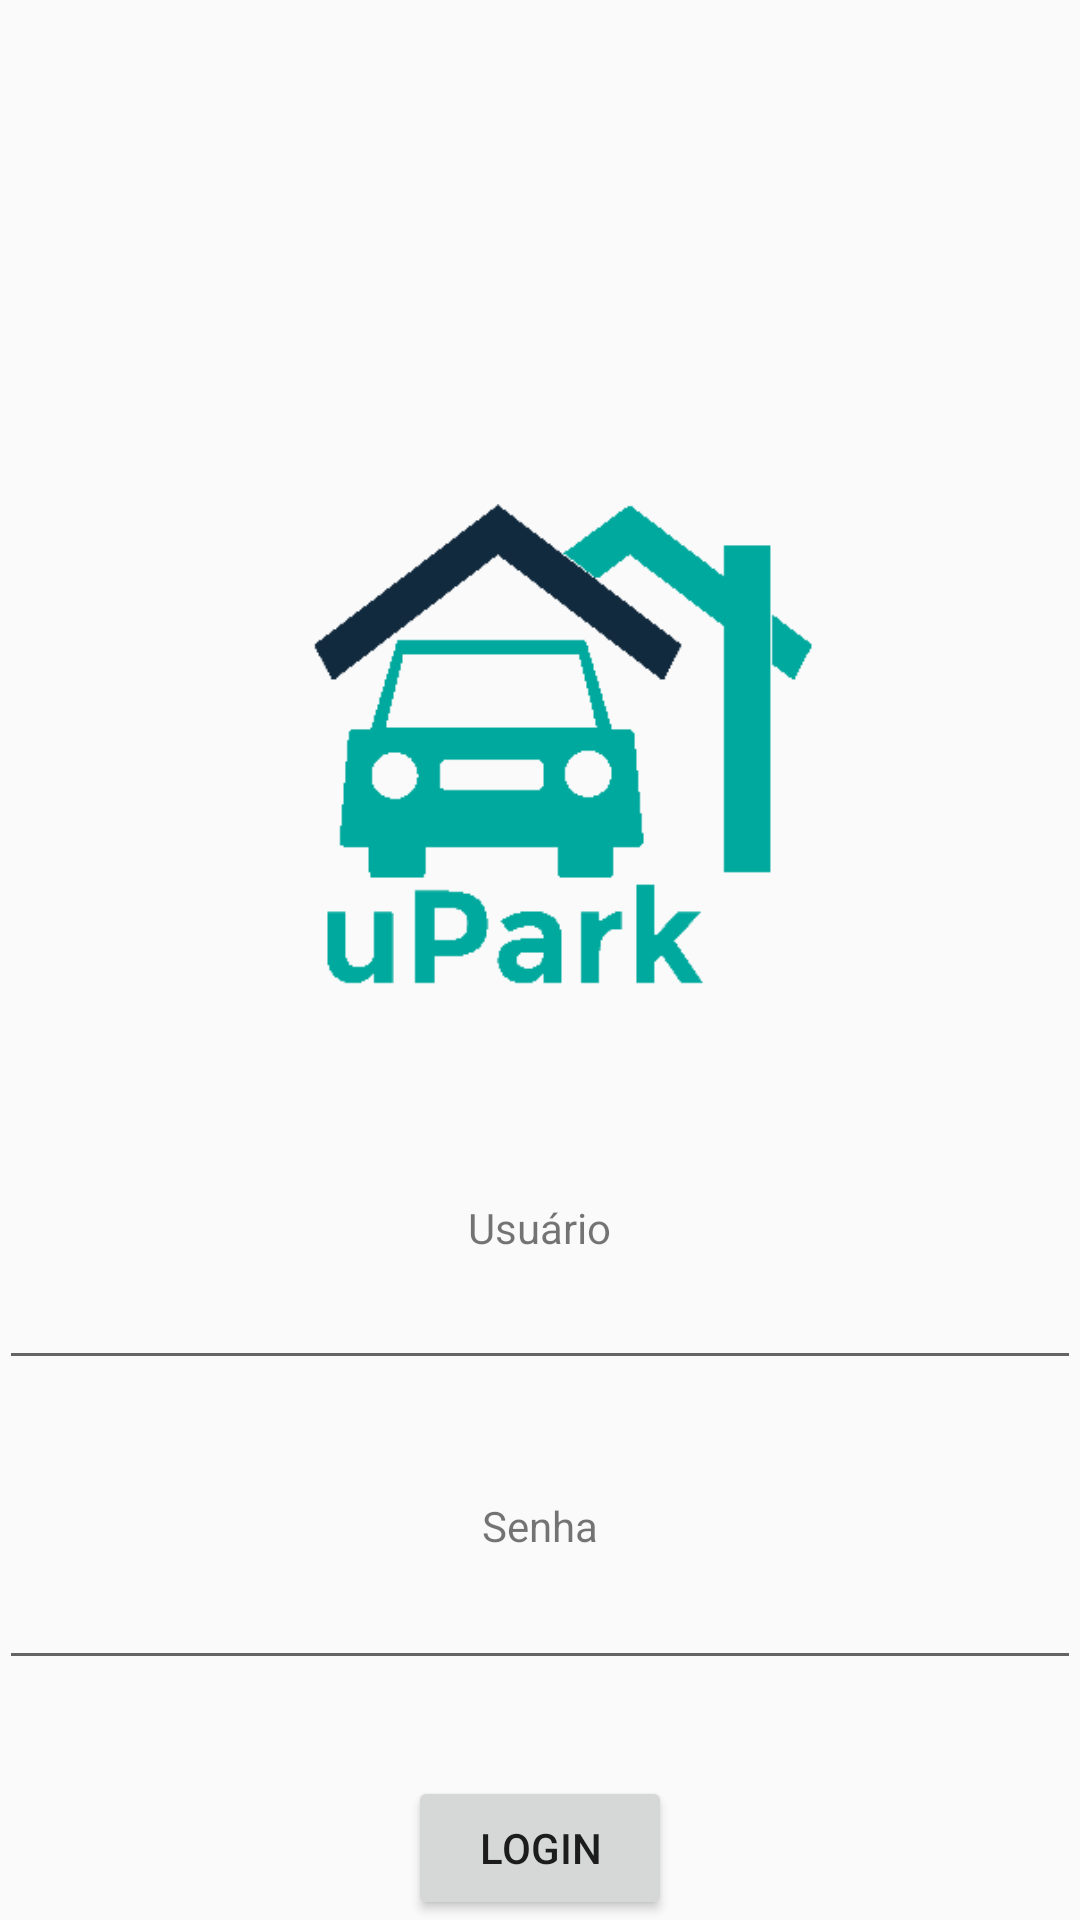

Produce the Android XML layout that renders to this screen, including the resource entries it uses.
<!-- AndroidManifest.xml: application theme AppTheme -->
<!-- res/layout/activity_main.xml -->
<?xml version="1.0" encoding="utf-8"?>
<RelativeLayout xmlns:android="http://schemas.android.com/apk/res/android"
    xmlns:tools="http://schemas.android.com/tools"
    android:layout_width="match_parent"
    android:layout_height="match_parent"
    android:paddingBottom="@dimen/activity_vertical_margin"
    android:paddingLeft="@dimen/activity_horizontal_margin"
    android:paddingRight="@dimen/activity_horizontal_margin"
    android:paddingTop="@dimen/activity_vertical_margin"
    tools:context=".MainActivity"
    android:id="@+id/main">

    <EditText
        android:layout_width="match_parent"
        android:layout_height="wrap_content"
        android:id="@+id/editText"
        android:layout_alignParentBottom="true"
        android:layout_centerHorizontal="true"
        android:layout_marginBottom="180dp"
        android:gravity="center"
        android:inputType="textVisiblePassword" />

    <EditText
        android:layout_width="match_parent"
        android:layout_height="wrap_content"
        android:inputType="textPassword"
        android:ems="10"
        android:id="@+id/editText2"
        android:layout_alignTop="@+id/editText"
        android:layout_centerHorizontal="true"
        android:layout_marginTop="100dp"
        android:gravity="center" />

    <TextView
        android:layout_width="wrap_content"
        android:layout_height="wrap_content"
        android:text="Senha"
        android:id="@+id/textView9"
        android:layout_alignBottom="@+id/editText2"
        android:layout_centerHorizontal="true"
        android:layout_marginBottom="42dp" />

    <TextView
        android:layout_width="wrap_content"
        android:layout_height="wrap_content"
        android:text="Usuário"
        android:id="@+id/textView10"
        android:layout_above="@+id/editText"
        android:layout_centerHorizontal="true" />

    <Button
        android:layout_width="wrap_content"
        android:layout_height="wrap_content"
        android:text="Login"
        android:id="@+id/button6"
        android:layout_alignParentBottom="true"
        android:layout_centerHorizontal="true"
        android:onClick="login"
        android:nestedScrollingEnabled="false" />

    <ImageView
        android:layout_width="200dp"
        android:layout_height="200dp"
        android:id="@+id/imageView"
        android:src="@drawable/logo"
        android:layout_marginBottom="50dp"
        android:layout_above="@+id/textView10"
        android:layout_centerInParent="true"
        android:layout_marginLeft="10dp" />

</RelativeLayout>
<!-- resources referenced by this layout -->
<resources>
  <!-- drawable logo: png bitmap (drawable, 3535 bytes) -->
  <style name="AppTheme" parent="Theme.AppCompat.Light.DarkActionBar">
          
          <item name="colorPrimary">@color/colorPrimary</item>
          <item name="colorPrimaryDark">@color/colorPrimaryDark</item>
          <item name="colorAccent">@color/colorAccent</item>
      </style>
  <!-- not gathered from this repository: default colours our renderer supplied (Android Studio template values) -->
  <color name="colorPrimary">#FF6200EE</color>
  <color name="colorPrimaryDark">#FF3700B3</color>
  <color name="colorAccent">#FF03DAC5</color>
</resources>
